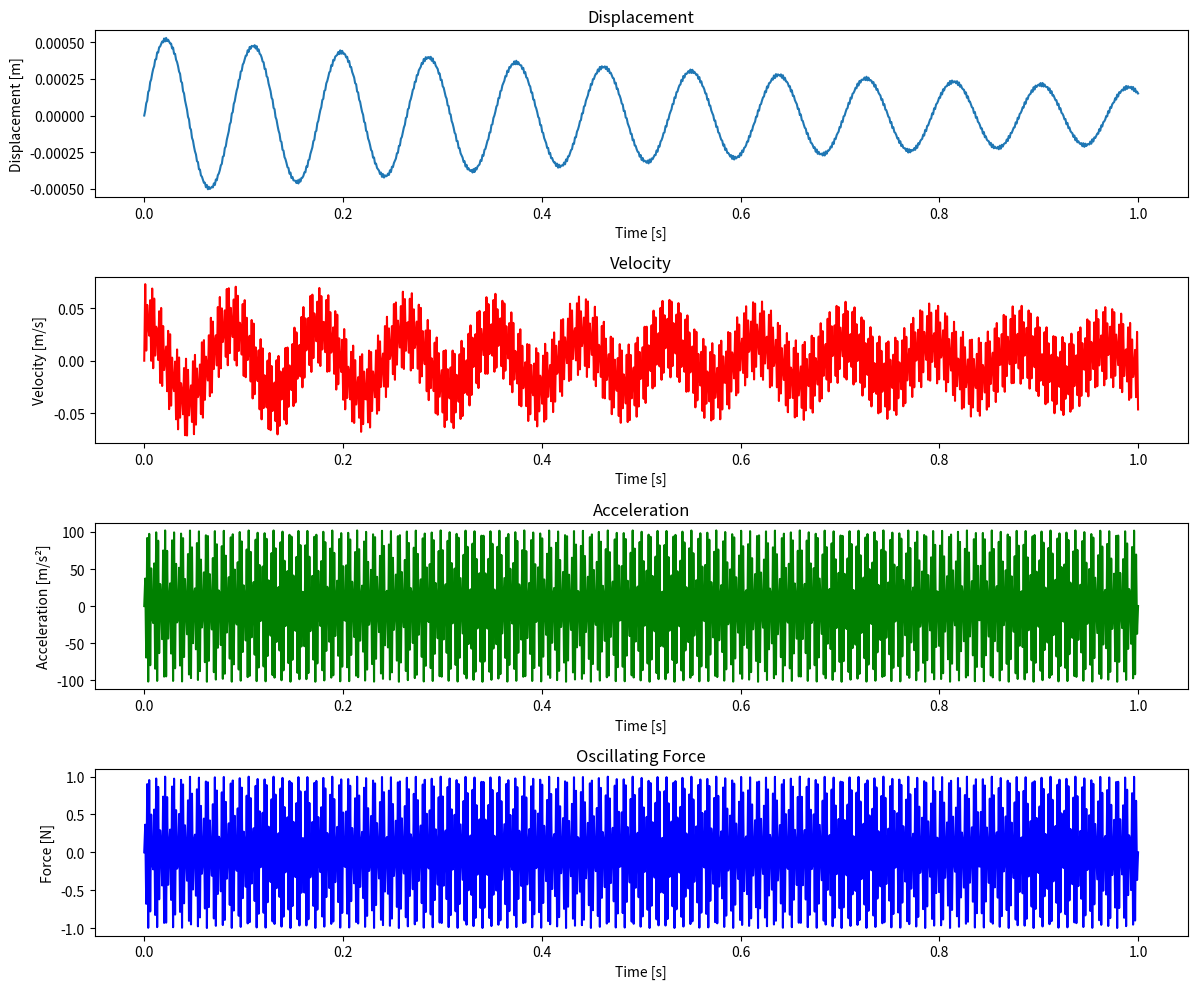

Recreate this plot in Python.
import matplotlib.pyplot as plt
import numpy as np


# Function to calculate oscillating force
def oscillating_force(t, F0, f):
    return F0 * np.sin(2 * np.pi * f * t)  # Force oscillating at frequency f


# Runge-Kutta 4th-order method for displacement and velocity
def runge_kutta_step(f, t, y, dt):
    k1 = f(t, y)
    k2 = f(t + 0.5 * dt, y + 0.5 * dt * k1)
    k3 = f(t + 0.5 * dt, y + 0.5 * dt * k2)
    k4 = f(t + dt, y + dt * k3)
    return y + (dt / 6) * (k1 + 2 * k2 + 2 * k3 + k4)


# Function for the system of equations with restoring force and damping
def system_of_equations(t, state, mass, F0, f, damping, k):
    velocity = state[0]
    displacement = state[1]

    # Calculate the oscillating force at time t
    force = oscillating_force(t, F0, f)

    # Calculate restoring force (Hooke's law)
    restoring_force = -k * displacement  # F = -kx

    # Total force (oscillating force + restoring force)
    total_force = force + restoring_force

    # Calculate acceleration (F = ma), adding damping
    acceleration = (total_force - damping * velocity) / mass

    # Return the derivatives
    return np.array([acceleration, velocity])


# Main function to simulate and plot
def main(F0, f, mass, damping, k, time_steps, dt):
    # Initial conditions: velocity and displacement
    initial_velocity = 0  # Starting at rest
    initial_displacement = 0  # Starting from initial position

    # Time vector
    time = np.linspace(0, time_steps * dt, time_steps)

    # Arrays to store velocity, displacement, acceleration, and force
    velocity = np.zeros(time_steps)
    displacement = np.zeros(time_steps)
    acceleration = np.zeros(time_steps)
    force = np.zeros(time_steps)

    # Set initial conditions
    velocity[0] = initial_velocity
    displacement[0] = initial_displacement

    # Use Runge-Kutta to solve the system
    for i in range(1, time_steps):
        # Get the state vector [velocity, displacement]
        state = np.array([velocity[i - 1], displacement[i - 1]])

        # Integrate using Runge-Kutta
        next_state = runge_kutta_step(
            lambda t, y: system_of_equations(t, y, mass, F0, f, damping, k),
            time[i - 1],
            state,
            dt,
        )

        # Extract updated velocity and displacement
        velocity[i] = next_state[0]
        displacement[i] = next_state[1]

        # Calculate force and acceleration
        force[i] = oscillating_force(time[i], F0, f)
        acceleration[i] = (force[i] - damping * velocity[i]) / mass

    # Plot the results
    plt.figure(figsize=(12, 10))

    # Plot displacement
    plt.subplot(4, 1, 1)
    plt.plot(time, displacement, label="Displacement (m)")
    plt.title("Displacement")
    plt.xlabel("Time [s]")
    plt.ylabel("Displacement [m]")

    # Plot velocity
    plt.subplot(4, 1, 2)
    plt.plot(time, velocity, label="Velocity (m/s)", color="r")
    plt.title("Velocity")
    plt.xlabel("Time [s]")
    plt.ylabel("Velocity [m/s]")

    # Plot acceleration
    plt.subplot(4, 1, 3)
    plt.plot(time, acceleration, label="Acceleration (m/s²)", color="g")
    plt.title("Acceleration")
    plt.xlabel("Time [s]")
    plt.ylabel("Acceleration [m/s²]")

    # Plot force
    plt.subplot(4, 1, 4)
    plt.plot(time, force, label="Force (N)", color="b")
    plt.title("Oscillating Force")
    plt.xlabel("Time [s]")
    plt.ylabel("Force [N]")

    plt.tight_layout()
    plt.show()


# Parameters
F0 = 1.0  # Maximum force amplitude (in Newtons)
f = 440  # Frequency of oscillation in Hz (440 Hz corresponds to the A4 note)
mass = 0.0098  # Mass of voice coil in kg
damping = 0.02  # Damping coefficient (small value to prevent runaway oscillations)
k = 50  # Spring constant (N/m), this will control the oscillation range
time_steps = 1000  # Number of time steps
dt = 0.001  # Time step (1 ms)

# Run the simulation
main(F0, f, mass, damping, k, time_steps, dt)
